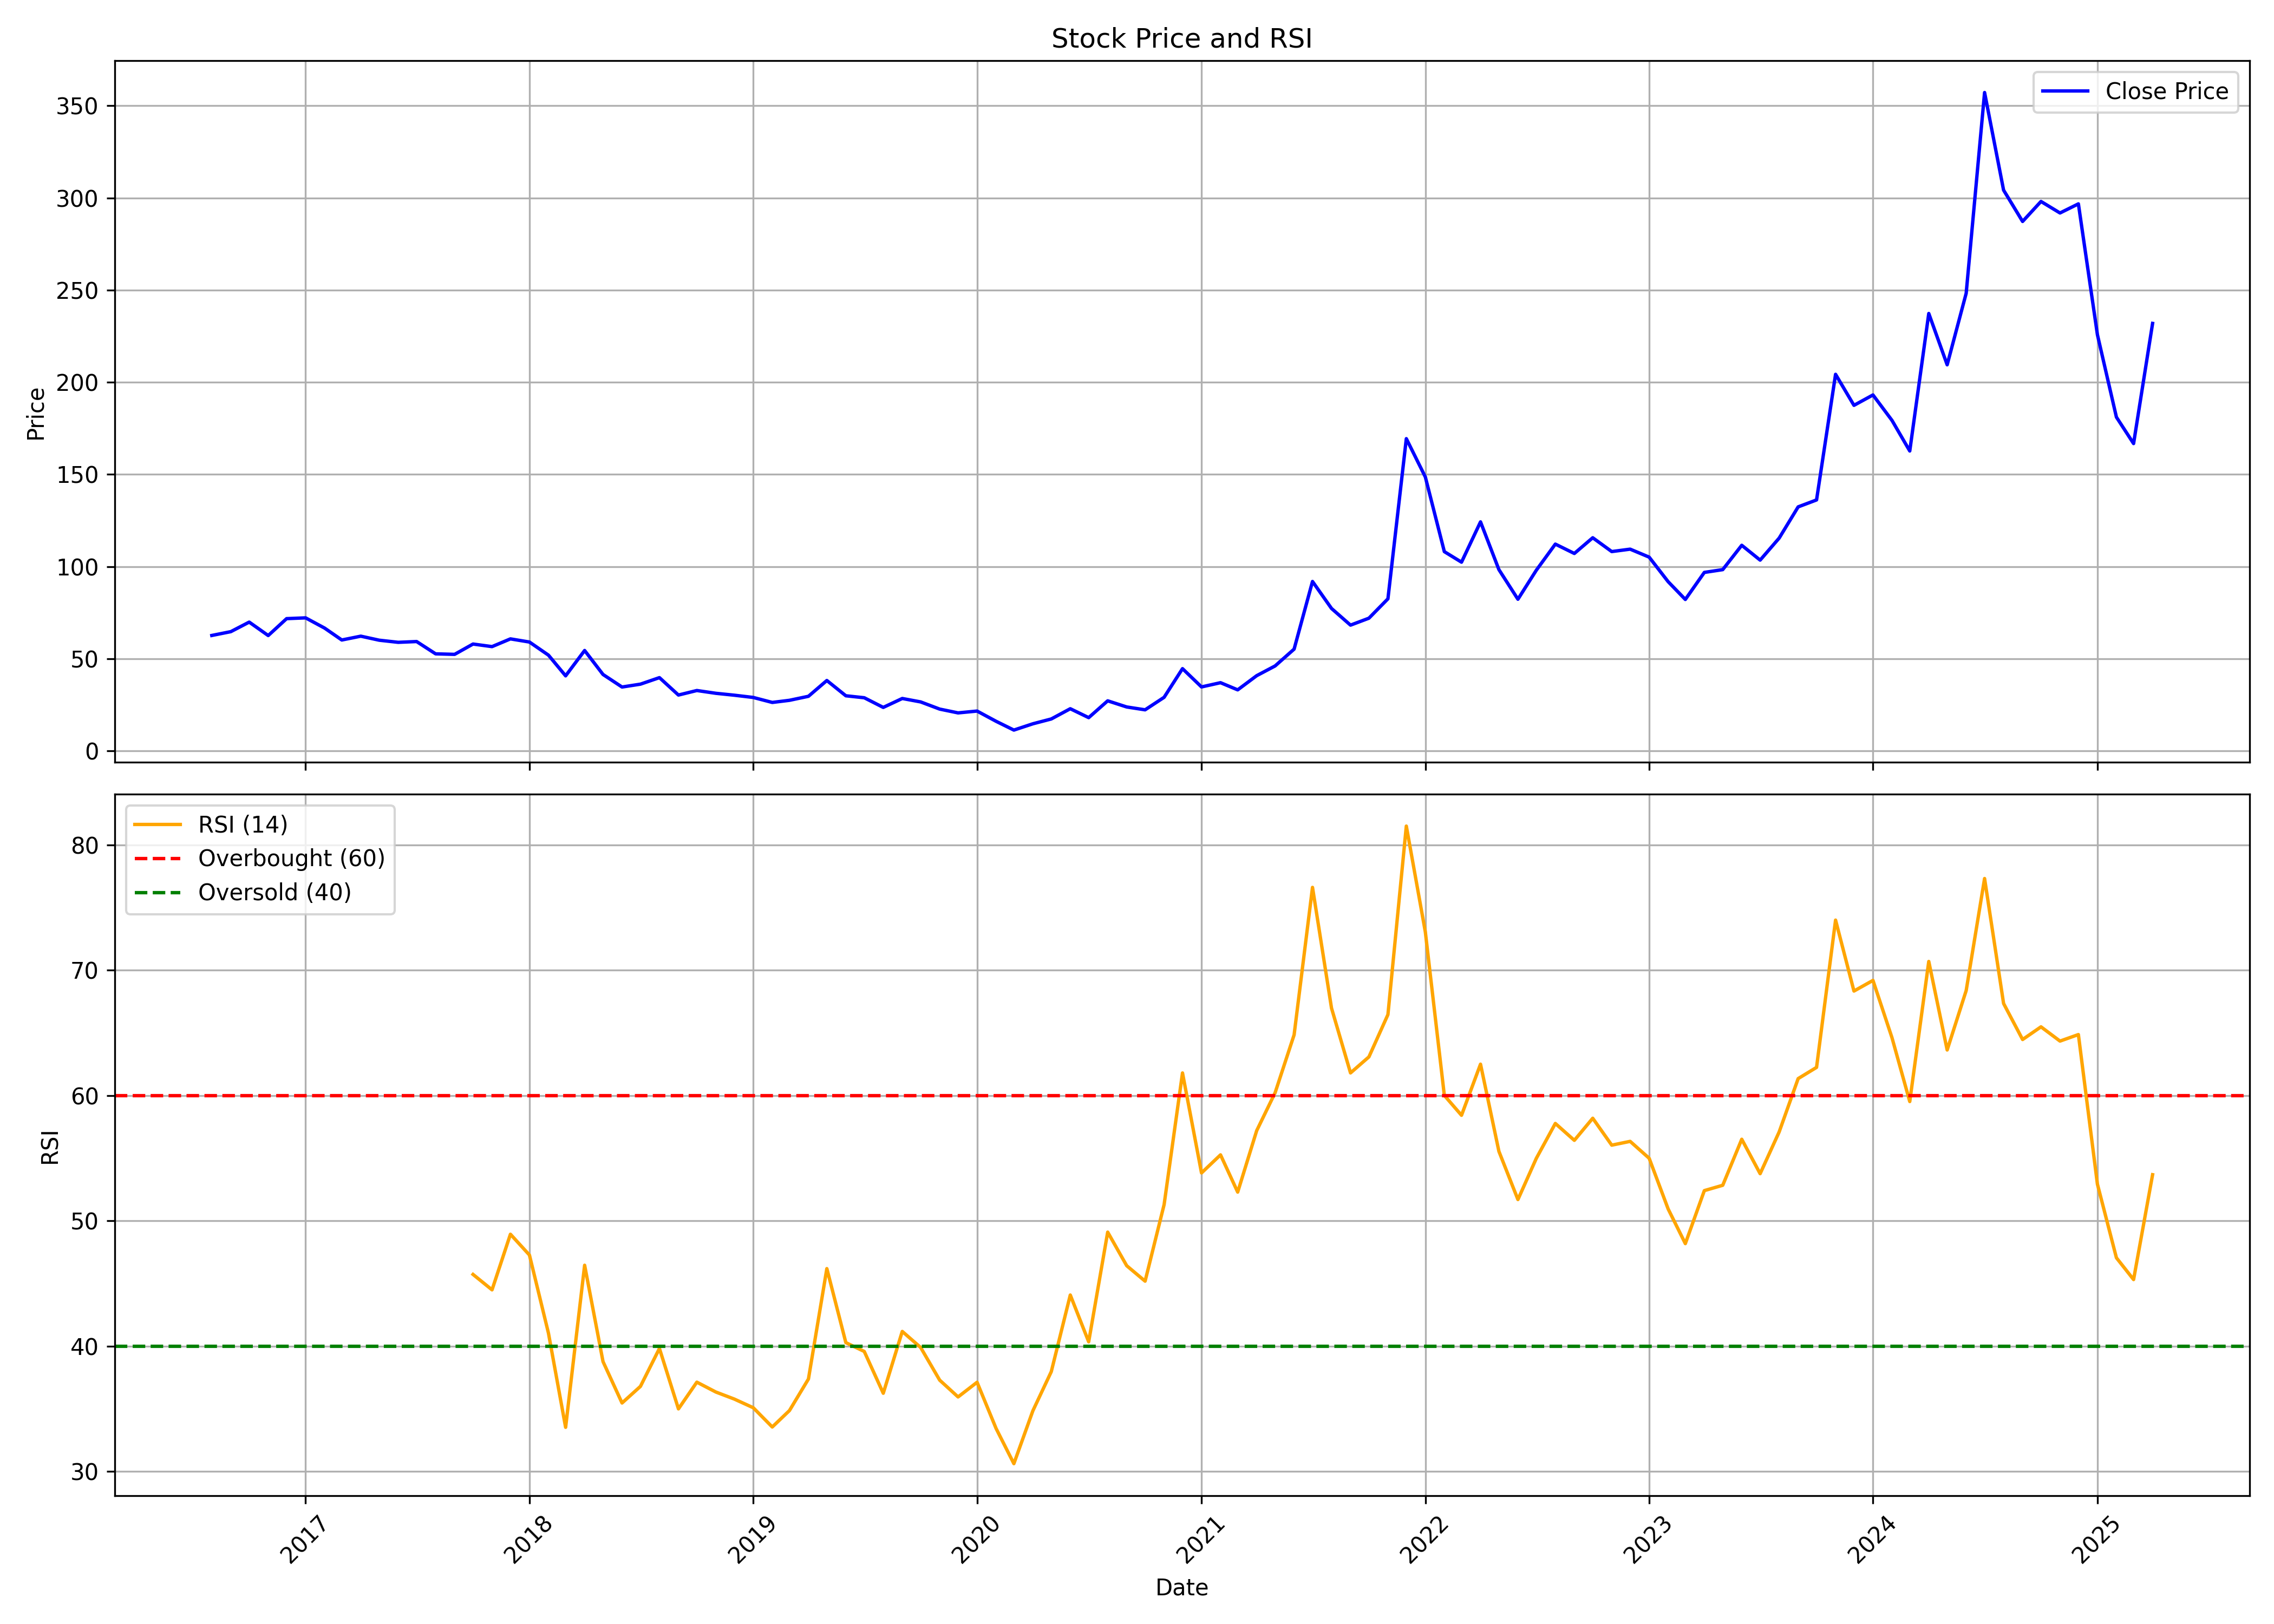

The table this chart was drawn from, first rows:
, Unnamed: 0, date, symbol, open, high, low, close, volume, rsi
0, 0, 2016-08-01, MINDTECK, 78.97, 78.97, 57.96, 62.6, 248392, 
1, 1, 2016-09-01, MINDTECK, 62.21, 76.63, 54.46, 64.67, 1337021, 
2, 2, 2016-10-01, MINDTECK, 65.2, 81.93, 62.9, 69.85, 1712807, 
3, 3, 2016-11-01, MINDTECK, 71.49, 72.8, 53.01, 62.56, 424987, 
4, 4, 2016-12-01, MINDTECK, 64.36, 75.56, 53.89, 71.72, 1294415, 
5, 5, 2017-01-01, MINDTECK, 72.61, 81.12, 69.08, 72.15, 1517794, 
6, 6, 2017-02-01, MINDTECK, 72.88, 74.41, 62.14, 66.59, 518064, 
7, 7, 2017-03-01, MINDTECK, 67.47, 68.85, 59.41, 60.14, 407882, 
8, 8, 2017-04-01, MINDTECK, 60.6, 69.88, 58.45, 62.21, 607334, 
9, 9, 2017-05-01, MINDTECK, 62.21, 67.51, 58.38, 60.03, 495398, 
10, 10, 2017-06-01, MINDTECK, 60.22, 64.02, 58.3, 58.88, 387698, 
11, 11, 2017-07-01, MINDTECK, 60.99, 69.04, 58.3, 59.3, 551482, 
12, 12, 2017-08-01, MINDTECK, 59.3, 60.41, 50.25, 52.62, 223457, 
13, 13, 2017-09-01, MINDTECK, 53.63, 56.9, 49.47, 52.35, 464307, 
14, 14, 2017-10-01, MINDTECK, 52.35, 63.62, 51.84, 57.94, 630534, 45.73
15, 15, 2017-11-01, MINDTECK, 60.59, 68.94, 52.78, 56.55, 2536331, 44.5
16, 16, 2017-12-01, MINDTECK, 57.4, 61.75, 53.01, 60.74, 926725, 48.94
17, 17, 2018-01-01, MINDTECK, 62.1, 66.81, 56.66, 59.03, 1540007, 47.28
18, 18, 2018-02-01, MINDTECK, 59.69, 60.24, 49.74, 51.92, 527368, 41.05
19, 19, 2018-03-01, MINDTECK, 52.85, 53.94, 39.64, 40.69, 445787, 33.53
20, 20, 2018-04-01, MINDTECK, 41.97, 59.77, 40.5, 54.45, 1236456, 46.46
21, 21, 2018-05-01, MINDTECK, 54.45, 55.11, 40.96, 41.43, 109573, 38.78
22, 22, 2018-06-01, MINDTECK, 41.43, 42.67, 33.15, 34.63, 101059, 35.47
23, 23, 2018-07-01, MINDTECK, 36.26, 38.71, 31.48, 36.18, 135812, 36.8
24, 24, 2018-08-01, MINDTECK, 37.85, 42.75, 35.21, 39.72, 112233, 39.83
25, 25, 2018-09-01, MINDTECK, 42.59, 42.59, 29.73, 30.27, 66765, 35
26, 26, 2018-10-01, MINDTECK, 32.53, 42.85, 26.58, 32.73, 427454, 37.14
27, 27, 2018-11-01, MINDTECK, 31.18, 34.83, 30.35, 31.22, 65509, 36.35
28, 28, 2018-12-01, MINDTECK, 31.74, 32.97, 28.61, 30.19, 50226, 35.79
29, 29, 2019-01-01, MINDTECK, 31.58, 34.52, 28.64, 28.96, 84508, 35.1
30, 30, 2019-02-01, MINDTECK, 30.35, 30.63, 24.24, 26.26, 70073, 33.56
31, 31, 2019-03-01, MINDTECK, 27.77, 35.35, 25.87, 27.41, 228266, 34.87
32, 32, 2019-04-01, MINDTECK, 29.72, 33.72, 27.38, 29.6, 143613, 37.39
33, 33, 2019-05-01, MINDTECK, 29.6, 43.24, 25.75, 38.17, 604987, 46.2
34, 34, 2019-06-01, MINDTECK, 38.48, 41.18, 27.85, 29.87, 340706, 40.29
35, 35, 2019-07-01, MINDTECK, 30.95, 35.35, 27.53, 28.8, 280374, 39.59
36, 36, 2019-08-01, MINDTECK, 30.71, 31.74, 22.38, 23.57, 125699, 36.25
37, 37, 2019-09-01, MINDTECK, 23.57, 31.74, 20.95, 28.41, 375167, 41.18
38, 38, 2019-10-01, MINDTECK, 27.18, 28.57, 23.29, 26.54, 58715, 39.9
39, 39, 2019-11-01, MINDTECK, 27.38, 28.33, 22.22, 22.65, 118164, 37.3
40, 40, 2019-12-01, MINDTECK, 22.3, 25.31, 18.81, 20.59, 130892, 35.96
41, 41, 2020-01-01, MINDTECK, 22.1, 25.71, 19.28, 21.58, 1408211, 37.13
42, 42, 2020-02-01, MINDTECK, 22.5, 22.61, 15.23, 16.03, 259923, 33.44
43, 43, 2020-03-01, MINDTECK, 16.62, 17.38, 9.085, 11.27, 400840, 30.63
44, 44, 2020-04-01, MINDTECK, 10.79, 17.38, 10.55, 14.68, 225086, 34.85
45, 45, 2020-05-01, MINDTECK, 14.68, 19.76, 13.21, 17.3, 373167, 37.97
46, 46, 2020-06-01, MINDTECK, 16.46, 22.89, 15.12, 22.85, 615270, 44.09
47, 47, 2020-07-01, MINDTECK, 23.61, 23.61, 17.46, 18.01, 455715, 40.36
48, 48, 2020-08-01, MINDTECK, 18.25, 35.31, 17.73, 27.14, 1042604, 49.11
49, 49, 2020-09-01, MINDTECK, 28.29, 28.57, 21.98, 23.8, 236800, 46.43
50, 50, 2020-10-01, MINDTECK, 23.49, 27.53, 21.58, 22.26, 139858, 45.2
51, 51, 2020-11-01, MINDTECK, 22.61, 29.87, 20.87, 29.04, 343907, 51.3
52, 52, 2020-12-01, MINDTECK, 29.76, 44.59, 27.77, 44.59, 728522, 61.81
53, 53, 2021-01-01, MINDTECK, 43.64, 49.16, 32.65, 34.68, 844085, 53.83
54, 54, 2021-02-01, MINDTECK, 36.18, 39.04, 32.53, 36.98, 344376, 55.27
55, 55, 2021-03-01, MINDTECK, 37.17, 39.48, 32.73, 33.09, 382237, 52.3
56, 56, 2021-04-01, MINDTECK, 33.33, 44.04, 32.93, 40.79, 709459, 57.21
57, 57, 2021-05-01, MINDTECK, 41.3, 48.4, 38.13, 46.06, 682130, 60.23
58, 58, 2021-06-01, MINDTECK, 46.93, 62.96, 45.63, 55.19, 2370763, 64.85
59, 59, 2021-07-01, MINDTECK, 55.46, 99.58, 54.08, 91.89, 2290948, 76.61
... 45 more rows
